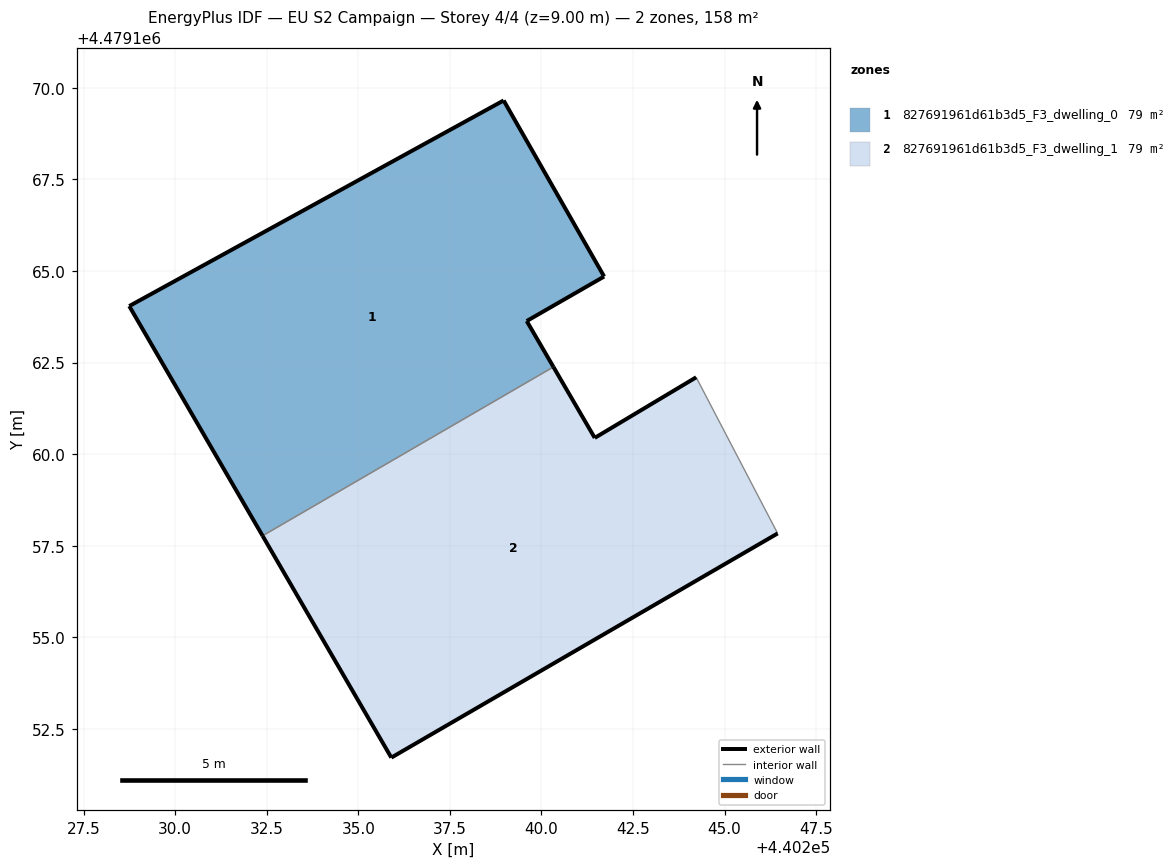
=== STOREY PLAN SPEC (per zone: floor XY polygon, exterior-wall plan segments, windows/doors) ===
zone 1: 827691961d61b3d5_F3_dwelling_0  (79.2 m²)
  floor: (440240.33, 4479162.38) (440239.60, 4479163.63) (440241.71, 4479164.85) (440238.97, 4479169.66) (440228.75, 4479164.04) (440232.39, 4479157.77)
  exterior wall: (440241.71, 4479164.85) – (440239.60, 4479163.63)  [2.4 m]
  exterior wall: (440239.60, 4479163.63) – (440240.33, 4479162.38)  [1.4 m]
  exterior wall: (440232.39, 4479157.77) – (440228.75, 4479164.04)  [7.2 m]
  exterior wall: (440228.75, 4479164.04) – (440238.97, 4479169.66)  [11.7 m]
  exterior wall: (440238.97, 4479169.66) – (440241.71, 4479164.85)  [5.5 m]
  interior walls: 1
zone 2: 827691961d61b3d5_F3_dwelling_1  (79.2 m²)
  floor: (440246.45, 4479157.84) (440244.22, 4479162.10) (440241.45, 4479160.44) (440240.33, 4479162.38) (440232.39, 4479157.77) (440235.90, 4479151.72)
  exterior wall: (440241.46, 4479160.44) – (440244.22, 4479162.10)  [3.2 m]
  exterior wall: (440246.45, 4479157.84) – (440235.90, 4479151.72)  [12.2 m]
  exterior wall: (440235.90, 4479151.72) – (440232.39, 4479157.77)  [7.0 m]
  exterior wall: (440240.33, 4479162.38) – (440241.46, 4479160.44)  [2.2 m]
  interior walls: 2

=== DERIVED (storey summary) ===
Building: EU S2 Campaign
Storey: 4 of 4  (floor level z = 9.00 m)
Storey gross floor area: 158.4 m²
Zones on this storey: 2
  - 827691961d61b3d5_F3_dwelling_0: floor 79.2 m²; exterior wall 28.3 m (85.0 m²); WWR 0.0%
  - 827691961d61b3d5_F3_dwelling_1: floor 79.2 m²; exterior wall 24.7 m (74.0 m²); WWR 0.0%
Zone adjacency (shared interzone walls):
  - 827691961d61b3d5_F3_dwelling_0 ↔ 827691961d61b3d5_F3_dwelling_1